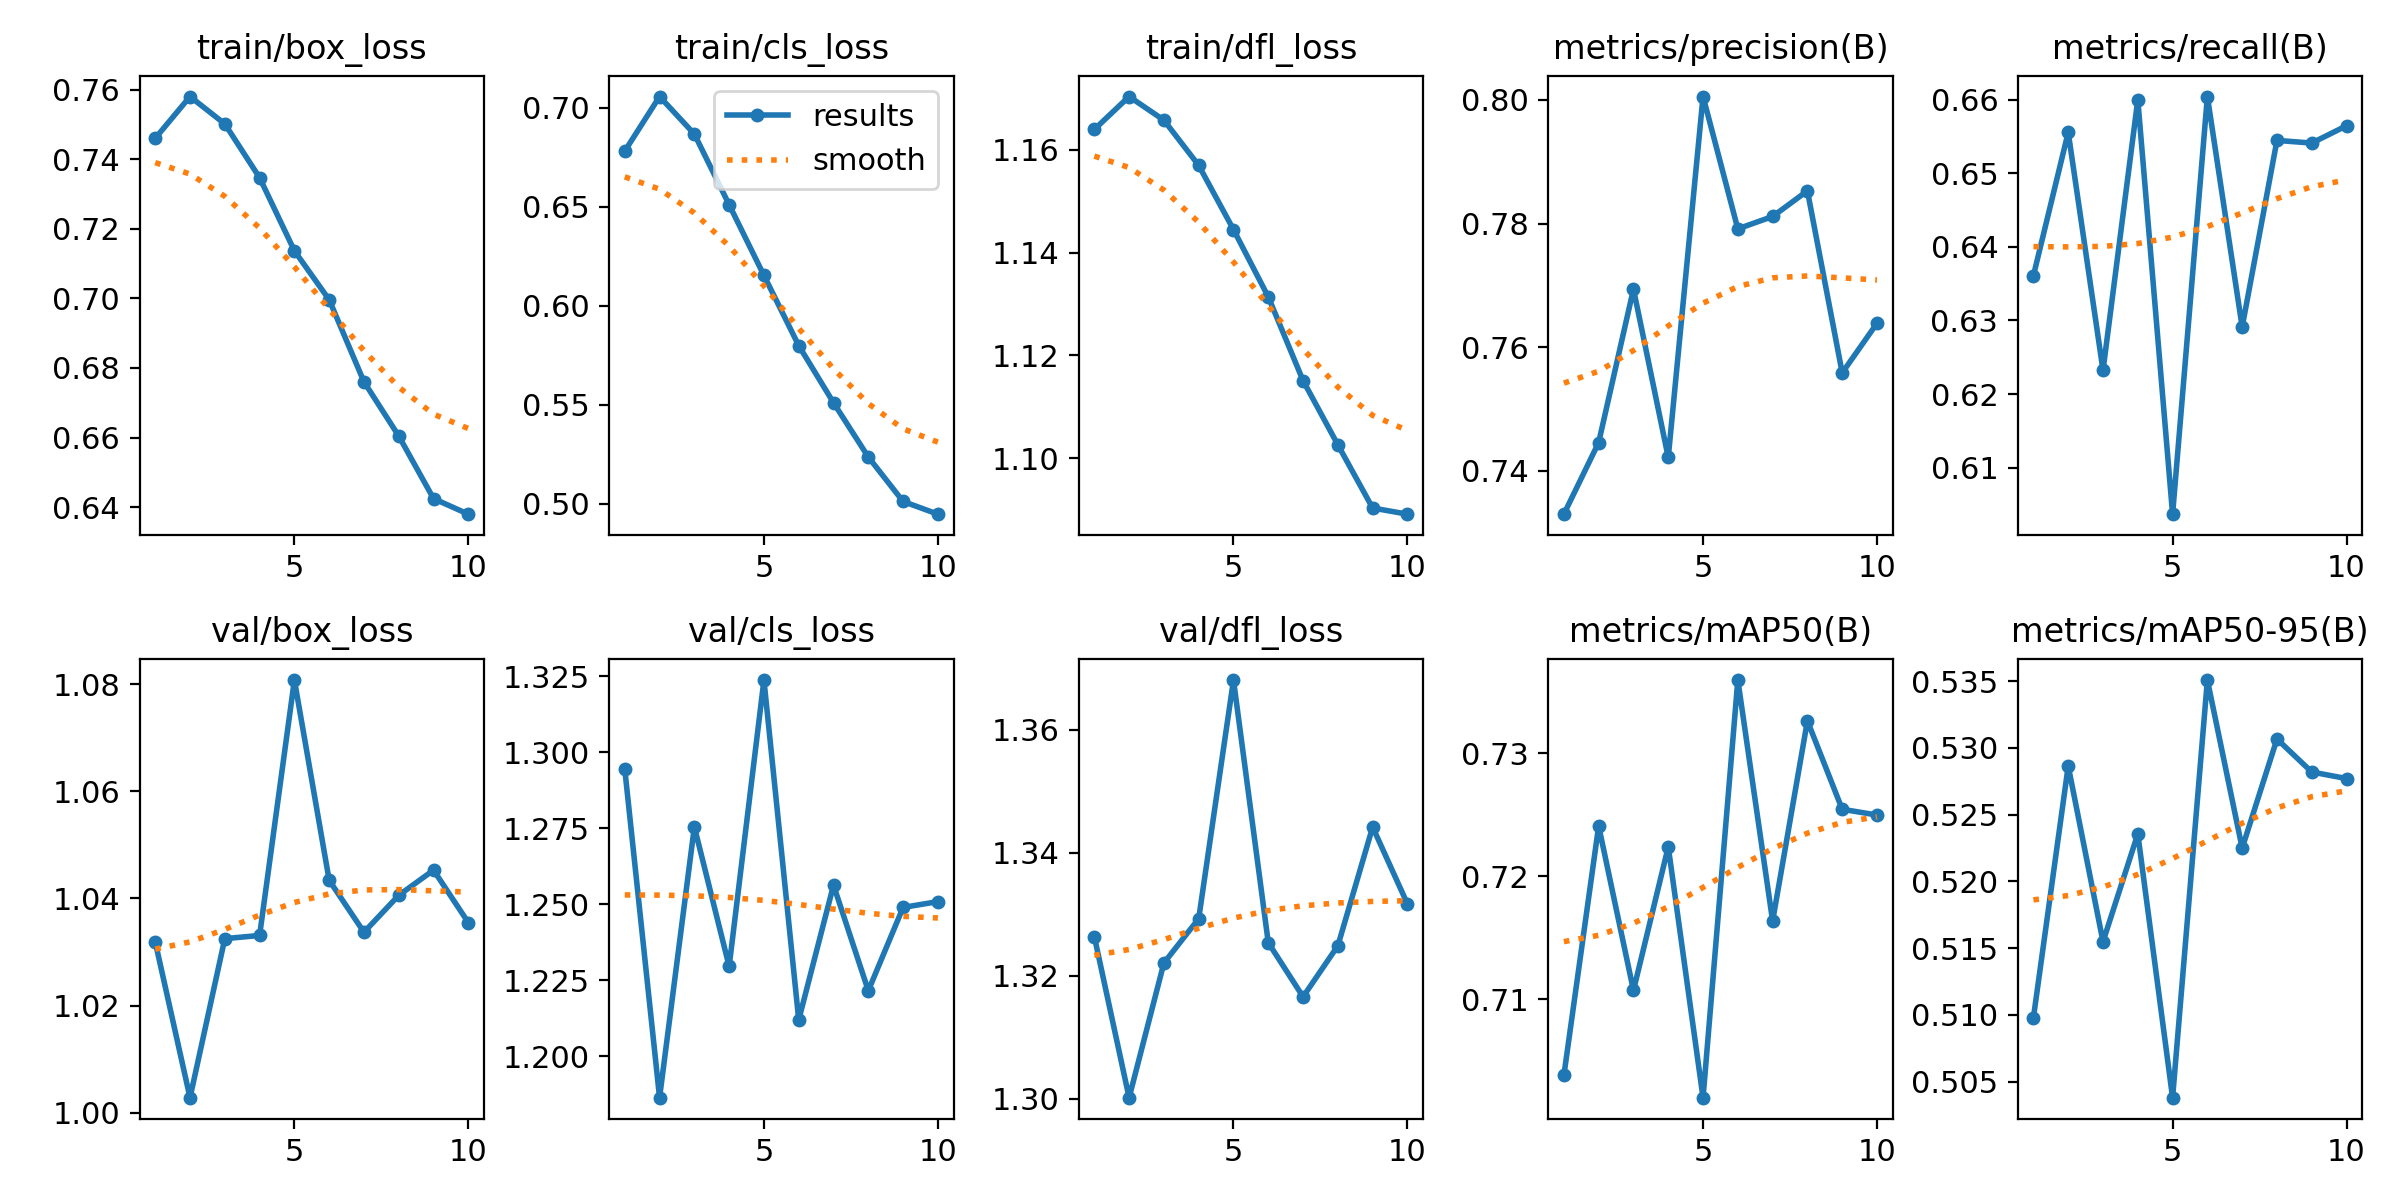

The table this chart was drawn from, first rows:
epoch, train/box_loss, train/cls_loss, train/dfl_loss, metrics/precision(B), metrics/recall(B), metrics/mAP50(B), metrics/mAP50-95(B), val/box_loss, val/cls_loss, val/dfl_loss, lr/pg0, lr/pg1, lr/pg2
1, 0.746, 0.6781, 1.164, 0.733, 0.6361, 0.7038, 0.5098, 1.032, 1.294, 1.326, 2.9315e-05, 2.9315e-05, 2.9315e-05
2, 0.758, 0.7056, 1.17, 0.7446, 0.6556, 0.7241, 0.5286, 1.003, 1.186, 1.3, 5.2842e-05, 5.2842e-05, 5.2842e-05
3, 0.7501, 0.6867, 1.166, 0.7694, 0.6232, 0.7107, 0.5155, 1.032, 1.275, 1.322, 7.0561e-05, 7.0561e-05, 7.0561e-05
4, 0.7347, 0.651, 1.157, 0.7422, 0.66, 0.7224, 0.5235, 1.033, 1.23, 1.329, 6.1864e-05, 6.1864e-05, 6.1864e-05
5, 0.7137, 0.6153, 1.145, 0.8005, 0.6037, 0.702, 0.5038, 1.081, 1.324, 1.368, 6.1864e-05, 6.1864e-05, 6.1864e-05
6, 0.6996, 0.5798, 1.131, 0.7791, 0.6604, 0.736, 0.5351, 1.043, 1.212, 1.325, 5.3152e-05, 5.3152e-05, 5.3152e-05
7, 0.676, 0.551, 1.115, 0.7811, 0.6291, 0.7164, 0.5225, 1.034, 1.256, 1.317, 4.444e-05, 4.444e-05, 4.444e-05
8, 0.6604, 0.5235, 1.103, 0.7853, 0.6545, 0.7327, 0.5307, 1.041, 1.222, 1.325, 3.5728e-05, 3.5728e-05, 3.5728e-05
9, 0.6425, 0.5011, 1.09, 0.7559, 0.6541, 0.7255, 0.5282, 1.045, 1.249, 1.344, 2.7016e-05, 2.7016e-05, 2.7016e-05
10, 0.638, 0.4947, 1.089, 0.7639, 0.6564, 0.725, 0.5277, 1.036, 1.251, 1.332, 1.8304e-05, 1.8304e-05, 1.8304e-05
